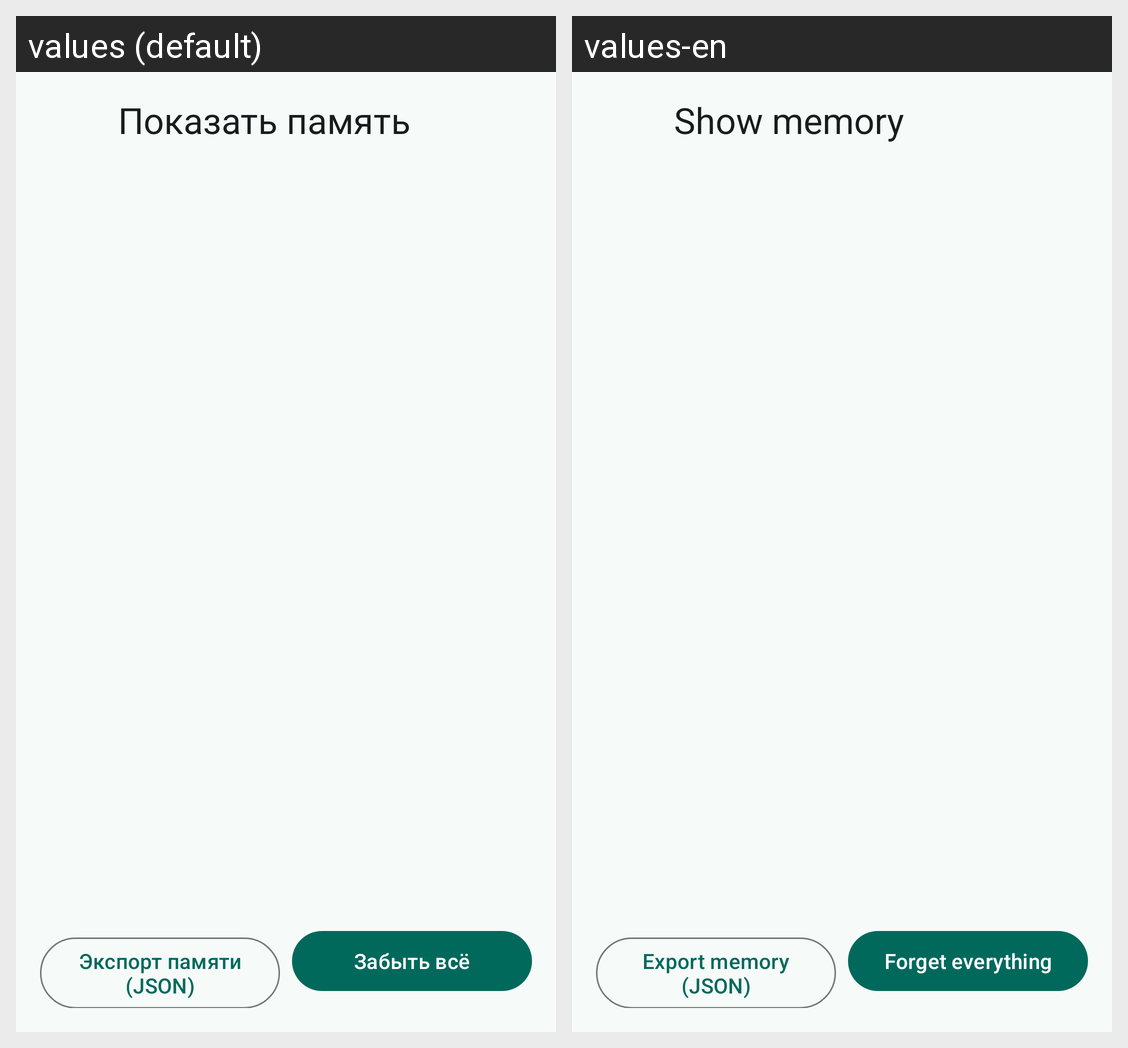

This grid shows one Android layout under two languages. Give, for every string resource on the screen, its name, the default text and each shown locale's text.
Android screen res/layout/activity_memory_inspector.xml rendered under 2 locales, left to right: values (default), values-en. Device: Nexus 5 (rendered at 1080×1920; each locale shown at half size, 540×960, under a caption strip naming it); theme Theme.Jarvis.
Strings drawn on this screen, with the default value and each locale's value (text and hints the layout hard-codes, and strings that could not be matched under every locale, appear in the picture but are not listed):

settings_memory_inspector
  values: Показать память
  values-en: Show memory

settings_memory_export
  values: Экспорт памяти (JSON)
  values-en: Export memory (JSON)

settings_memory_wipe
  values: Забыть всё
  values-en: Forget everything
